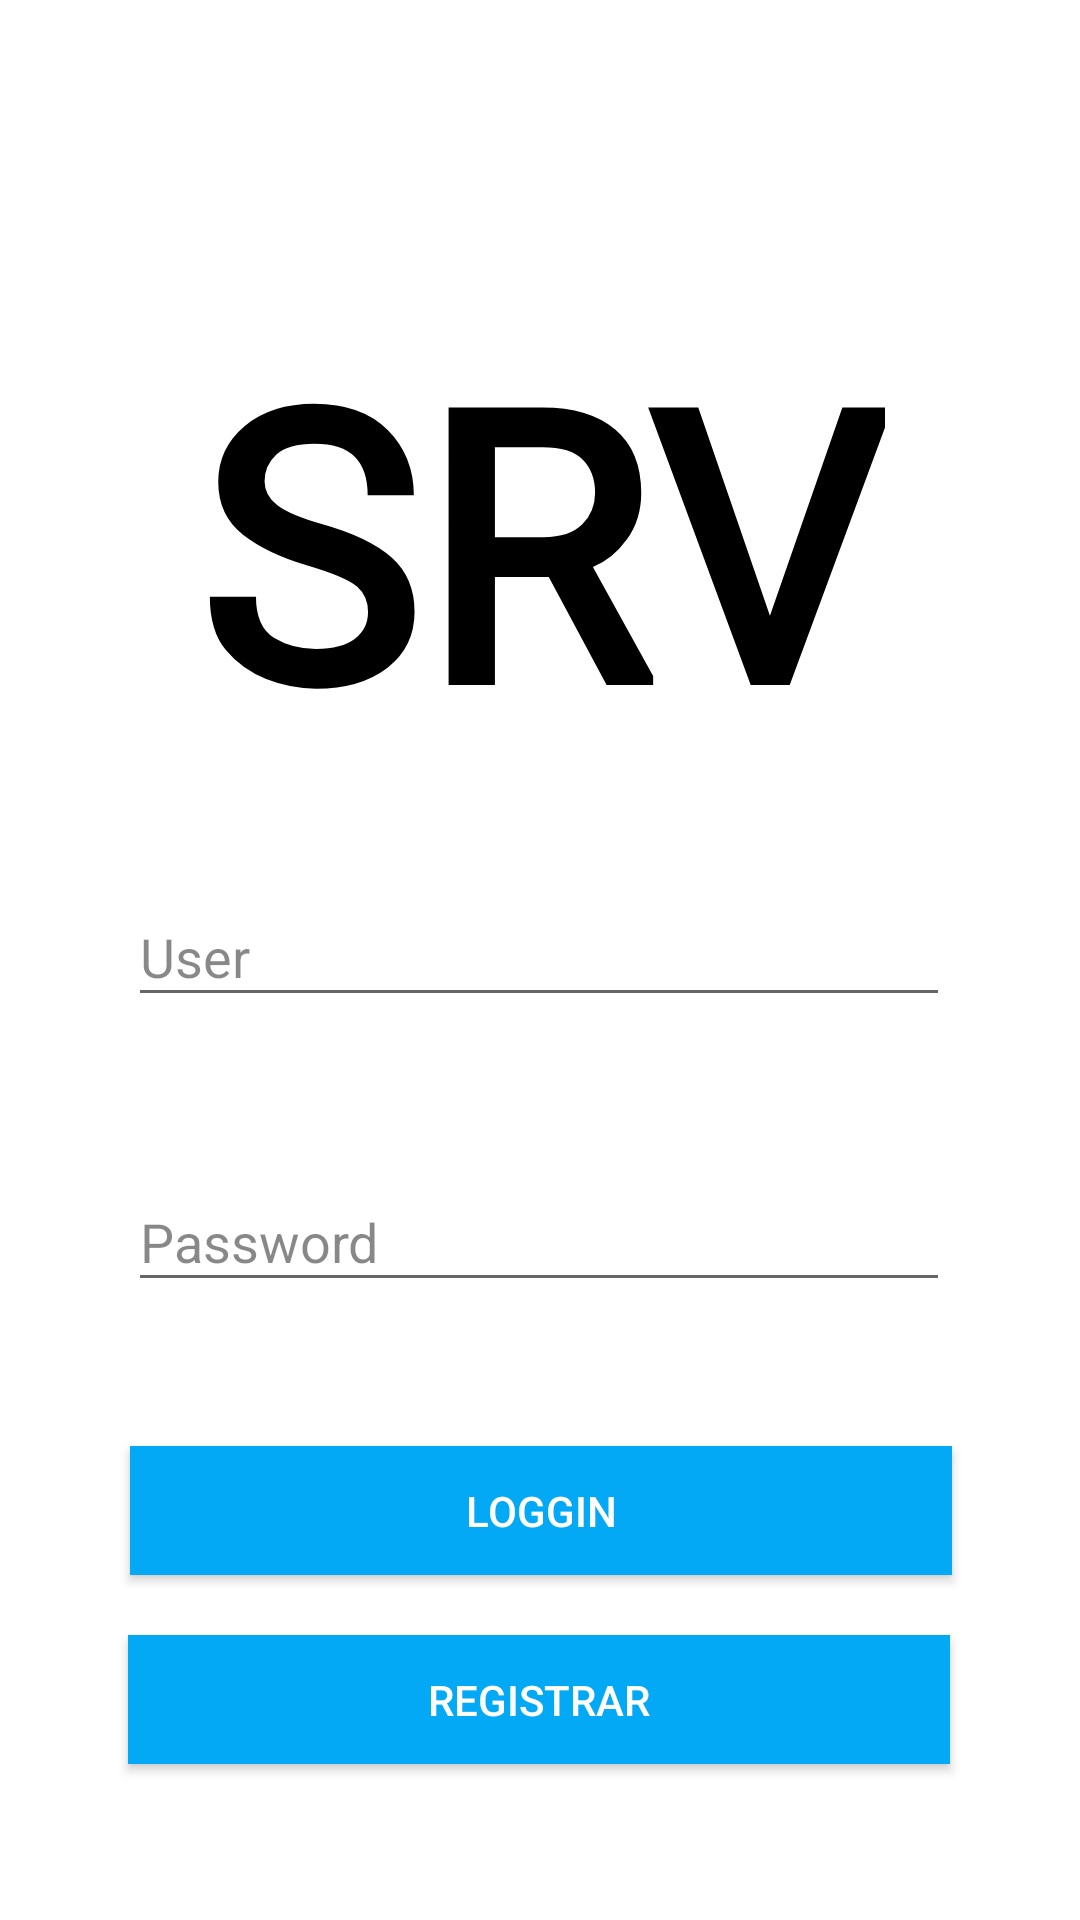

The Android layout XML behind this screen, and the referenced resources:
<!-- AndroidManifest.xml: application theme Theme.ParcialCmovil2 -->
<!-- res/layout/activity_login.xml -->
<?xml version="1.0" encoding="utf-8"?>
<androidx.constraintlayout.widget.ConstraintLayout xmlns:android="http://schemas.android.com/apk/res/android"
    xmlns:app="http://schemas.android.com/apk/res-auto"
    xmlns:tools="http://schemas.android.com/tools"
    android:layout_width="match_parent"
    android:layout_height="match_parent"
    android:background="#FFFFFF"
    tools:context=".MainActivity">

    <Button
        android:id="@+id/btnRegistrar"
        android:layout_width="274dp"
        android:layout_height="43dp"
        android:layout_marginBottom="52dp"
        android:background="#FFFFFF"
        android:onClick="registrar"
        android:radius="100dp"
        android:text="Registrar"
        android:textColor="#FFFFFF"
        app:backgroundTint="#03A9F4"
        app:layout_constraintBottom_toBottomOf="parent"
        app:layout_constraintEnd_toEndOf="parent"
        app:layout_constraintHorizontal_bias="0.498"
        app:layout_constraintStart_toStartOf="parent" />

    <TextView
        android:id="@+id/TitleLogSRV"
        android:layout_width="wrap_content"
        android:layout_height="wrap_content"
        android:layout_marginTop="96dp"
        android:fontFamily="@font/roboto_thin"
        android:text="SRV"
        android:textColor="#000000"
        android:textSize="125sp"
        android:textStyle="bold"
        app:layout_constraintBottom_toTopOf="@+id/textViewLogUser"
        app:layout_constraintEnd_toEndOf="parent"
        app:layout_constraintStart_toStartOf="parent"
        app:layout_constraintTop_toTopOf="parent"
        app:layout_constraintVertical_bias="0.0" />

    <EditText
        android:id="@+id/textViewLogUser"
        android:layout_width="274dp"
        android:layout_height="43dp"
        android:layout_marginBottom="52dp"
        android:hint="User"
        android:textColor="#000000"
        android:textColorHint="#77000000"
        app:layout_constraintBottom_toTopOf="@+id/textViewLogPass"
        app:layout_constraintEnd_toEndOf="parent"
        app:layout_constraintHorizontal_bias="0.496"
        app:layout_constraintStart_toStartOf="parent" />

    <EditText
        android:id="@+id/textViewLogPass"
        android:layout_width="274dp"
        android:layout_height="43dp"
        android:layout_marginBottom="48dp"
        android:hint="Password"
        android:password="true"
        android:textColor="#000000"
        android:textColorHint="#77000000"
        app:layout_constraintBottom_toTopOf="@+id/btnLog"
        app:layout_constraintEnd_toEndOf="parent"
        app:layout_constraintHorizontal_bias="0.496"
        app:layout_constraintStart_toStartOf="parent" />

    <Button
        android:id="@+id/btnLog"
        android:layout_width="274dp"
        android:layout_height="43dp"
        android:layout_marginBottom="20dp"
        android:background="#FFFFFF"
        android:onClick="login"
        android:radius="100dp"
        android:text="LOGGIN"
        android:textColor="#FFFFFF"
        app:backgroundTint="#03A9F4"
        app:layout_constraintBottom_toTopOf="@+id/btnRegistrar"
        app:layout_constraintEnd_toEndOf="parent"
        app:layout_constraintHorizontal_bias="0.503"
        app:layout_constraintStart_toStartOf="parent" />

</androidx.constraintlayout.widget.ConstraintLayout>
<!-- resources referenced by this layout -->
<resources>
  <style name="Theme.ParcialCmovil2" parent="Theme.MaterialComponents.DayNight.DarkActionBar">
          
          <item name="colorPrimary">@color/purple_500</item>
          <item name="colorPrimaryVariant">@color/purple_700</item>
          <item name="colorOnPrimary">@color/white</item>
          
          <item name="colorSecondary">@color/teal_200</item>
          <item name="colorSecondaryVariant">@color/teal_700</item>
          <item name="colorOnSecondary">@color/black</item>
          
          <item name="android:statusBarColor" tools:targetApi="21">?attr/colorPrimaryVariant</item>
          
      </style>
  <!-- not gathered from this repository: default colours our renderer supplied (Android Studio template values) -->
  <color name="purple_500">#FF6200EE</color>
  <color name="purple_700">#FF3700B3</color>
  <color name="teal_200">#FF03DAC5</color>
  <color name="teal_700">#FF018786</color>
  <color name="black">#FF000000</color>
  <color name="white">#FFFFFFFF</color>
</resources>
